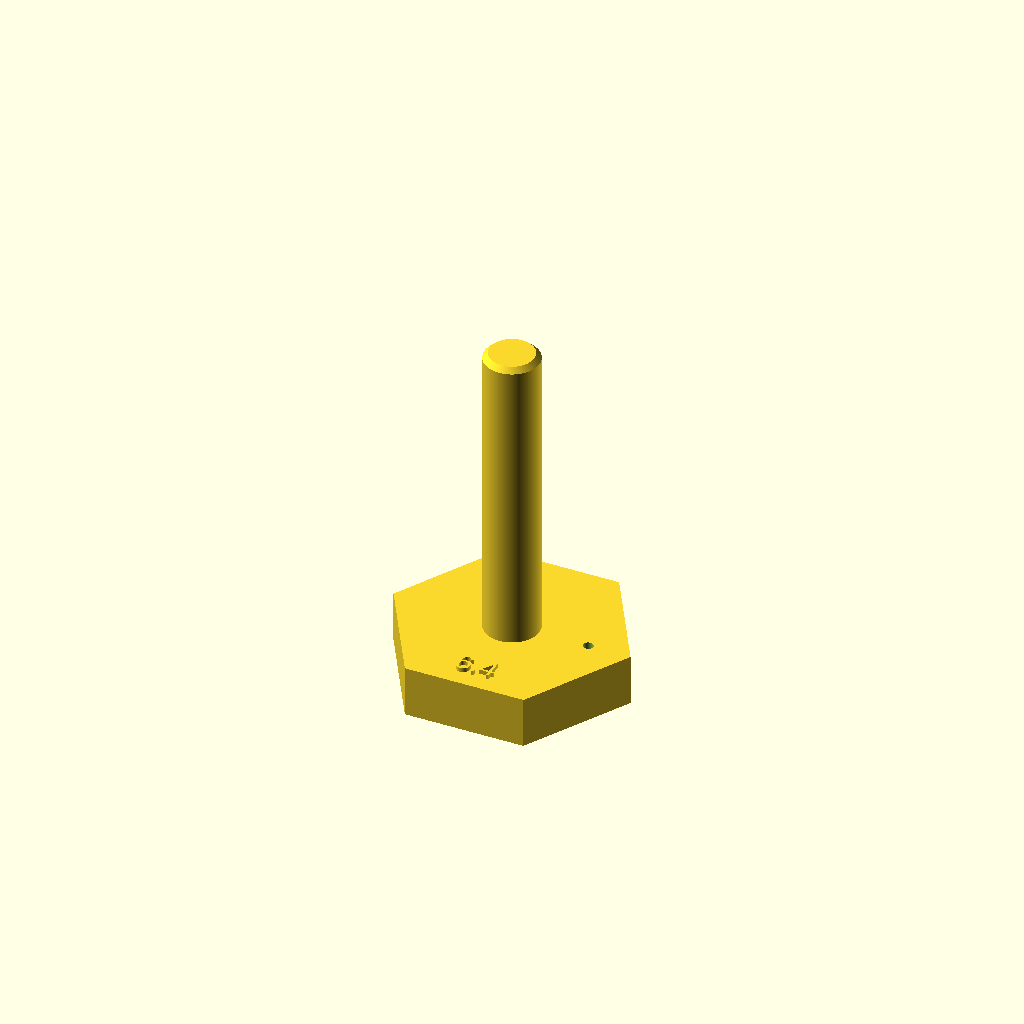
Cell 1: rendered with the file's own defaults.
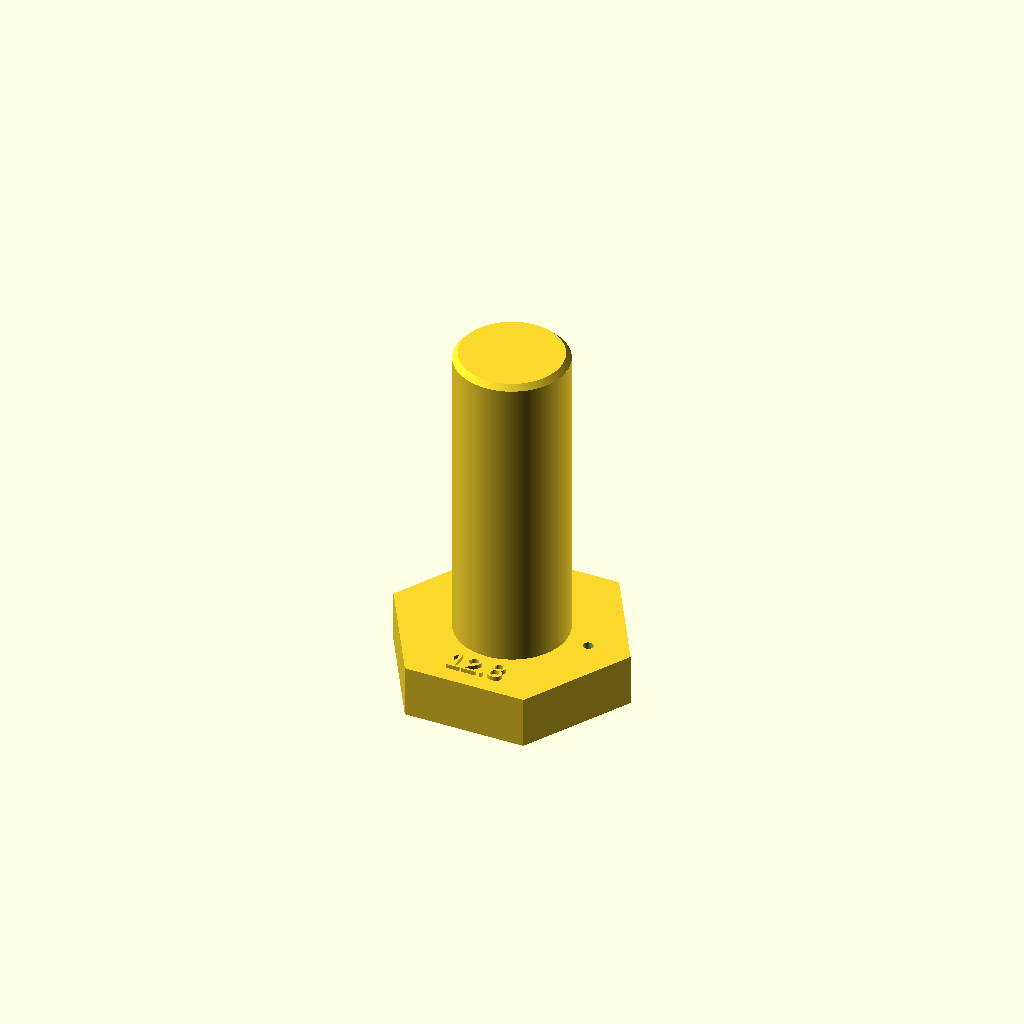
Cell 2 — mandrel_diameter set to 12.8, the other parameters unchanged.
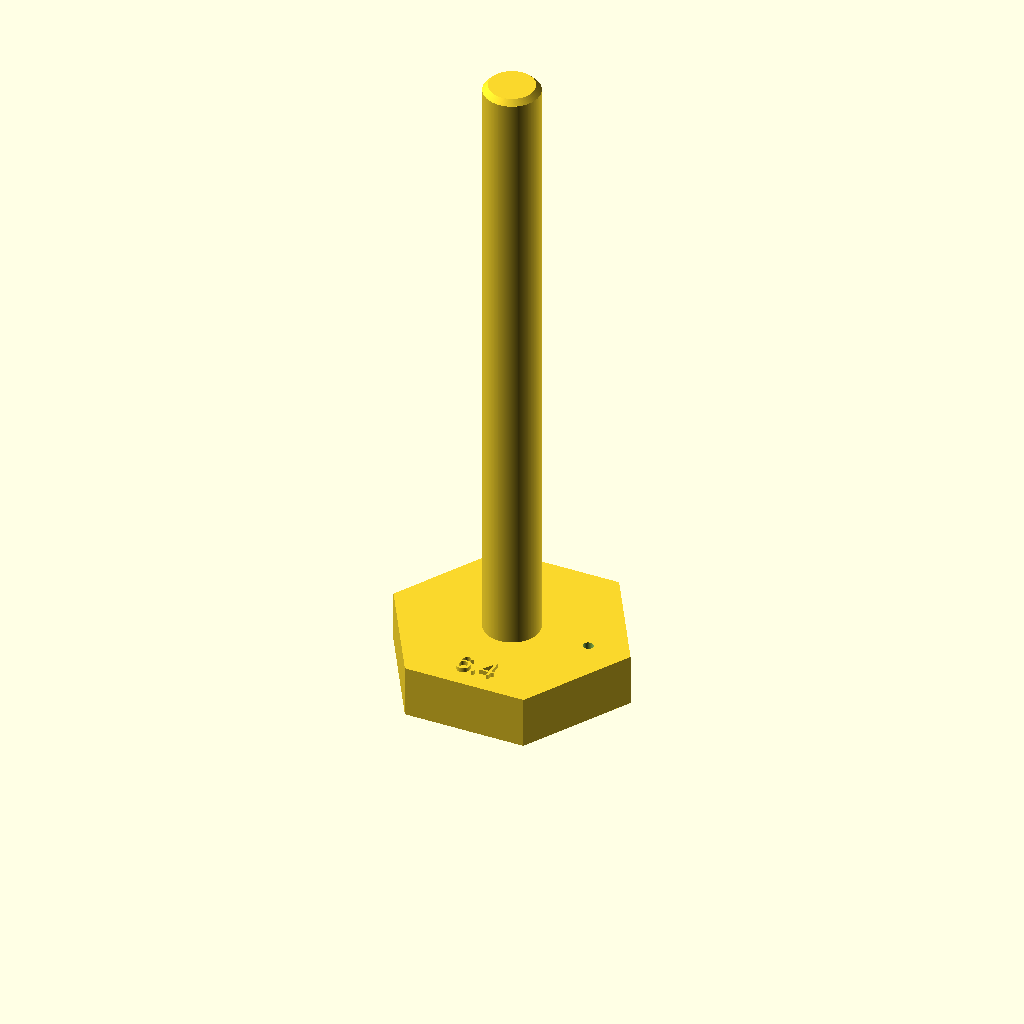
Cell 3: the same model with winding_length = 70.
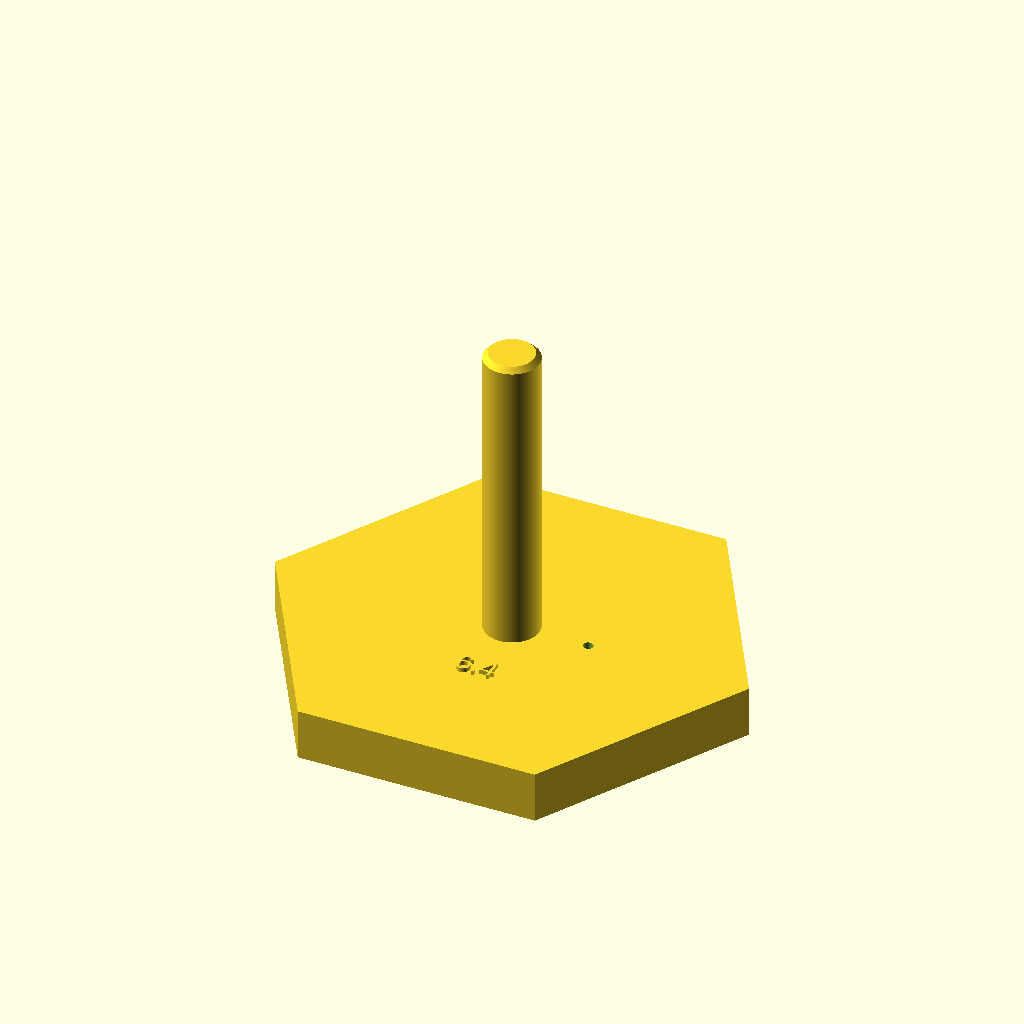
Cell 4: grip_diameter = 56 (everything else at default).
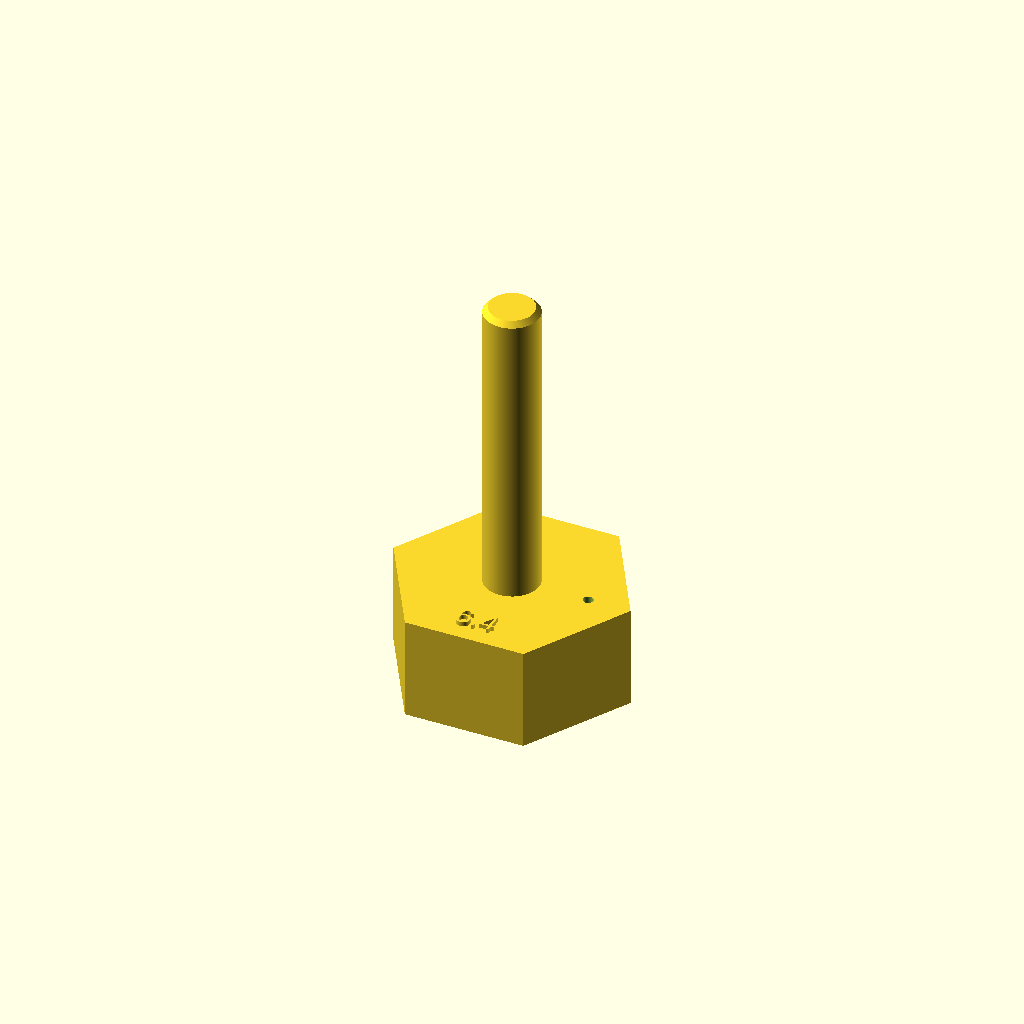
Cell 5: grip_height = 12 (everything else at default).
One fixed orthographic camera (rotation 55°, 0°, 25°; colour scheme Cornfield) for every cell.
Source of the model, models/robotron-1715m/keycap-spring-mandrel/model.scad:
// Hand-winding trial mandrel for the photographed Robotron 1715 spring.
// Millimetres. Print grip-down. See README before choosing a diameter.
// 6.4 mm is an unvalidated high-index extrapolation for 0.35 mm music wire,
// NOT a guaranteed tool diameter for a finished 13 mm OD spring.

mandrel_diameter = 6.4; // Change after a short trial using the actual wire.
winding_length = 35;   // Straight cylindrical working length, before tip bevel.
tip_bevel = 0.6;
grip_diameter = 28;     // Hexagon across corners.
grip_height = 6;
anchor_hole_diameter = 1.2; // Vertical through-hole for a wire tail.
anchor_radius = 9;
label_size = 2.5;
label_height = 0.5;

$fn = 192;
epsilon = 0.02;
grip_inradius = grip_diameter * cos(30) / 2;
assert(mandrel_diameter > 2 * tip_bevel && tip_bevel > 0);
assert(winding_length > 0 && grip_height > 0);
assert(anchor_hole_diameter > 0);
assert(anchor_radius - anchor_hole_diameter / 2 > mandrel_diameter / 2 + 1);
assert(anchor_radius + anchor_hole_diameter / 2 < grip_inradius - 1);
assert(mandrel_diameter / 2 < anchor_radius - label_size);

union() {
    difference() {
        cylinder(d = grip_diameter, h = grip_height, $fn = 6);
        translate([anchor_radius, 0, -epsilon])
            cylinder(d = anchor_hole_diameter, h = grip_height + 2 * epsilon);
    }
    // The base overlap ensures one connected printable solid.
    translate([0, 0, grip_height - epsilon])
        cylinder(d = mandrel_diameter, h = winding_length + epsilon);
    translate([0, 0, grip_height + winding_length])
        cylinder(d1 = mandrel_diameter,
                 d2 = mandrel_diameter - 2 * tip_bevel,
                 h = tip_bevel);
    translate([0, -anchor_radius, grip_height - epsilon])
        linear_extrude(height = label_height + epsilon)
            text(str(mandrel_diameter), size = label_size,
                 halign = "center", valign = "center");
}
Parameter table extracted from the source (name, type, default, range or options):
mandrel_diameter: number, default 6.4
winding_length: number, default 35
tip_bevel: number, default 0.6
grip_diameter: number, default 28
grip_height: number, default 6
anchor_hole_diameter: number, default 1.2
anchor_radius: number, default 9
label_size: number, default 2.5
label_height: number, default 0.5
epsilon: number, default 0.02
